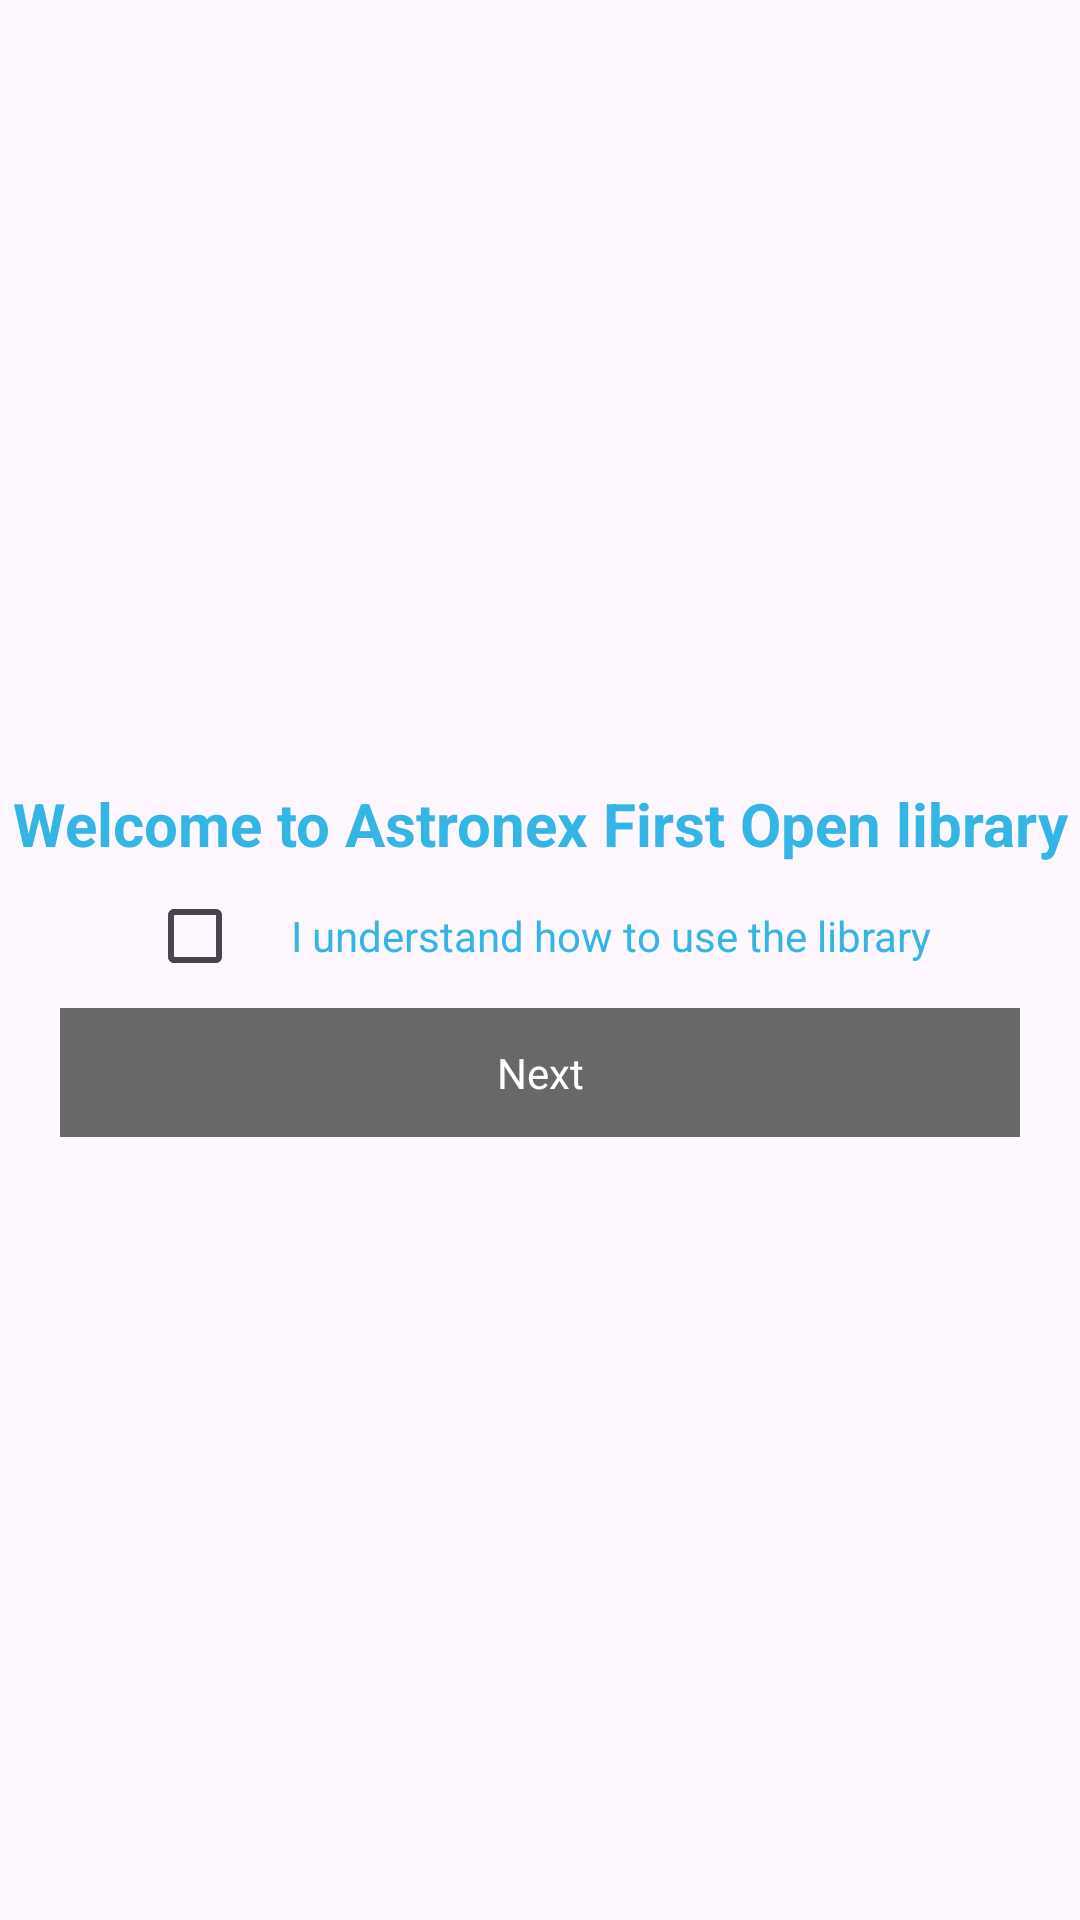

Produce the Android XML layout that renders to this screen, including the resource entries it uses.
<!-- AndroidManifest.xml: application theme Theme.AperoSGFirstOpen -->
<!-- res/layout/layout_welcome_scr.xml -->
<?xml version="1.0" encoding="utf-8"?>
<LinearLayout xmlns:android="http://schemas.android.com/apk/res/android"
    android:layout_width="match_parent"
    android:layout_height="match_parent"
    android:gravity="center"
    android:orientation="vertical">

    <TextView
        android:layout_width="match_parent"
        android:layout_height="wrap_content"
        android:gravity="center_horizontal"
        android:text="@string/welcome_title"
        android:textColor="@android:color/holo_blue_light"
        android:textSize="20sp"
        android:textStyle="bold" />

    <LinearLayout
        android:layout_width="match_parent"
        android:layout_height="wrap_content"
        android:gravity="center">

        <CheckBox
            android:id="@+id/checkbox"
            android:layout_width="wrap_content"
            android:layout_height="wrap_content" />

        <TextView
            android:layout_width="wrap_content"
            android:layout_height="wrap_content"
            android:text="@string/welcome_checkbox_title"
            android:textColor="@android:color/holo_blue_light"
            android:textSize="14sp" />
    </LinearLayout>

    <com.google.android.material.textview.MaterialTextView
        android:id="@+id/button"
        android:layout_width="match_parent"
        android:layout_height="wrap_content"
        android:layout_marginHorizontal="20dp"
        android:background="@color/background_ad"
        android:backgroundTint="@color/primary"
        android:gravity="center"
        android:paddingVertical="12dp"
        android:text="@string/next"
        android:textColor="@color/white" />
</LinearLayout>
<!-- resources referenced by this layout -->
<resources>
  <color name="background_ad">#686868</color>
  <color name="white">#FFFFFFFF</color>
  <string name="next">Next</string>
  <string name="welcome_checkbox_title">I understand how to use the library</string>
  <string name="welcome_title">Welcome to Astronex First Open library</string>
  <style name="Theme.AperoSGFirstOpen" parent="Base.Theme.AperoSGFirstOpen" />
  <style name="Base.Theme.AperoSGFirstOpen" parent="Theme.Material3.DayNight.NoActionBar">
          
          
      </style>
</resources>
